Run: headless pygame with SDL's dummy video driver; simulated clock (each Clock.tick advances the game by its frame time, no real sleeping); random seed 0; keys injected as events and as key.get_pressed() state; mouse plan: one left click at the window centre at the start of phase 2, then a move to the lower-right quarter at the start of phase 3.
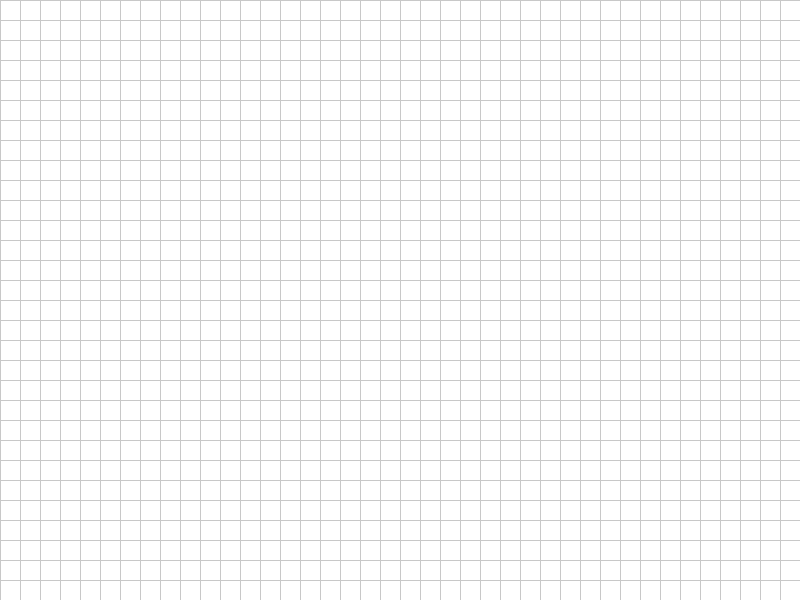
Frame 1 of 4 · flips 1–60 · no input
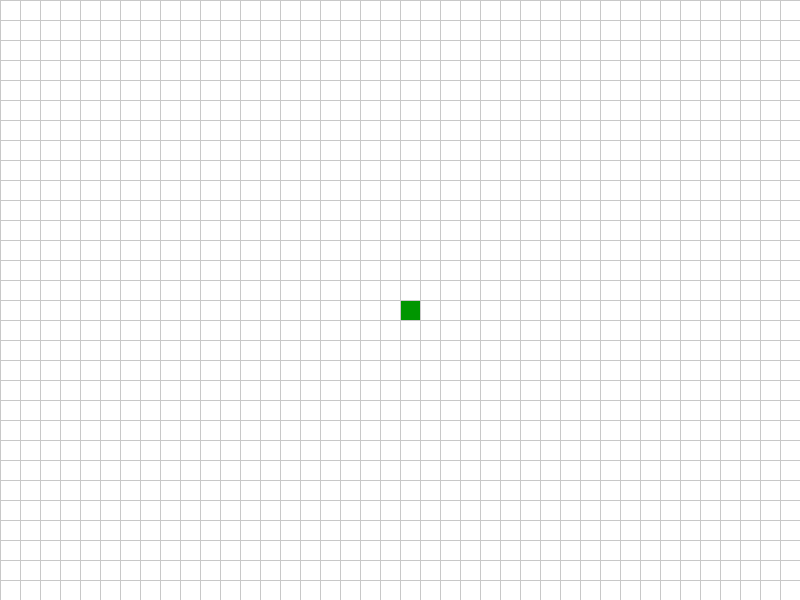
Frame 2 of 4 · flips 61–180 · clicked the window centre · tapped SPACE, RETURN · held RIGHT (→), D
Frame 3 of 4 · flips 181–300 · moved the mouse to the lower-right quarter · held DOWN (↓), S · screen unchanged from frame 2, image omitted
Frame 4 of 4 · flips 301–420 · held LEFT (←), A, UP (↑), W · screen unchanged from frame 3, image omitted

The pygame program that drew these frames:

# Import the pygame library
import pygame
import sys

# --- Constants ---
# Screen dimensions
SCREEN_WIDTH = 800
SCREEN_HEIGHT = 600

# Grid settings
GRID_SIZE = 20  # Size of each square in the grid (pixels)
GRID_WIDTH = SCREEN_WIDTH // GRID_SIZE
GRID_HEIGHT = SCREEN_HEIGHT // GRID_SIZE

# Colors (RGB tuples)
WHITE = (255, 255, 255)
BLACK = (0, 0, 0)
GRAY = (200, 200, 200) # Grid lines
GREEN = (0, 150, 0)    # Grass block color
BROWN = (139, 69, 19)  # Dirt block color
BLUE = (0, 0, 200)     # Water block color

# Block types (map color to ID)
BLOCK_TYPES = {
    1: GREEN,  # Grass
    2: BROWN,  # Dirt
    3: BLUE,   # Water
    0: WHITE   # Air (empty) - represents removal
}
# Reverse mapping for convenience (ID to color)
ID_TO_COLOR = {v: k for k, v in BLOCK_TYPES.items()}

# --- Game Setup ---
# Initialize pygame
pygame.init()

# Create the display surface (screen)
screen = pygame.display.set_mode((SCREEN_WIDTH, SCREEN_HEIGHT))
pygame.display.set_caption("Simple 2D Block Placer")

# Create the grid data structure
# A 2D list (list of lists) to store the state of each cell
# 0 represents an empty cell (WHITE)
grid = [[0 for _ in range(GRID_WIDTH)] for _ in range(GRID_HEIGHT)]

# --- Current Tool ---
# Start with Grass block selected
current_block_id = 1
print("Controls:")
print(" Left Click: Place selected block")
print(" Right Click: Remove block (set to Air)")
print(" Keys 1, 2, 3: Select Grass, Dirt, Water")
print(" Key 0: Select Eraser (Air)")
print(f"Selected Block: {list(BLOCK_TYPES.keys())[list(BLOCK_TYPES.values()).index(BLOCK_TYPES[current_block_id])]}")


# --- Functions ---
def draw_grid():
    """Draws the grid lines on the screen."""
    for x in range(0, SCREEN_WIDTH, GRID_SIZE):
        pygame.draw.line(screen, GRAY, (x, 0), (x, SCREEN_HEIGHT))
    for y in range(0, SCREEN_HEIGHT, GRID_SIZE):
        pygame.draw.line(screen, GRAY, (0, y), (SCREEN_WIDTH, y))

def draw_blocks():
    """Draws the colored blocks based on the grid data."""
    for y, row in enumerate(grid):
        for x, cell_value in enumerate(row):
            if cell_value != 0: # Only draw if not empty (Air)
                color = BLOCK_TYPES.get(cell_value, WHITE) # Get color from ID
                # Calculate rectangle position and size
                rect = pygame.Rect(x * GRID_SIZE, y * GRID_SIZE, GRID_SIZE, GRID_SIZE)
                pygame.draw.rect(screen, color, rect)

def get_grid_pos(mouse_pos):
    """Converts mouse coordinates to grid coordinates."""
    mx, my = mouse_pos
    grid_x = mx // GRID_SIZE
    grid_y = my // GRID_SIZE
    # Ensure coordinates are within grid bounds
    grid_x = max(0, min(grid_x, GRID_WIDTH - 1))
    grid_y = max(0, min(grid_y, GRID_HEIGHT - 1))
    return grid_x, grid_y

# --- Game Loop ---
running = True
while running:
    # --- Event Handling ---
    for event in pygame.event.get():
        if event.type == pygame.QUIT:
            running = False # Exit loop if window is closed

        # Mouse Button Presses
        if event.type == pygame.MOUSEBUTTONDOWN:
            mouse_pos = pygame.mouse.get_pos()
            grid_x, grid_y = get_grid_pos(mouse_pos)

            if event.button == 1: # Left mouse button
                # Place the current block type
                grid[grid_y][grid_x] = current_block_id
                print(f"Placed block {current_block_id} at ({grid_x}, {grid_y})")

            elif event.button == 3: # Right mouse button
                # Remove block (set to 0/Air)
                removed_block = grid[grid_y][grid_x]
                grid[grid_y][grid_x] = 0
                print(f"Removed block {removed_block} at ({grid_x}, {grid_y})")

        # Keyboard Presses for selecting block type
        if event.type == pygame.KEYDOWN:
            new_block_selected = False
            if event.key == pygame.K_1:
                current_block_id = 1 # Grass
                new_block_selected = True
            elif event.key == pygame.K_2:
                current_block_id = 2 # Dirt
                new_block_selected = True
            elif event.key == pygame.K_3:
                current_block_id = 3 # Water
                new_block_selected = True
            elif event.key == pygame.K_0:
                current_block_id = 0 # Air (Eraser)
                new_block_selected = True

            if new_block_selected:
                 block_name = "Eraser" if current_block_id == 0 else list(BLOCK_TYPES.keys())[list(BLOCK_TYPES.values()).index(BLOCK_TYPES[current_block_id])]
                 print(f"Selected Block: {block_name}")


    # --- Drawing ---
    screen.fill(WHITE)   # Fill background with white each frame
    draw_blocks()        # Draw the placed blocks
    draw_grid()          # Draw the grid lines over the blocks

    # --- Update Display ---
    pygame.display.flip() # Update the full screen to show drawn elements

# --- Cleanup ---
pygame.quit()
sys.exit()
